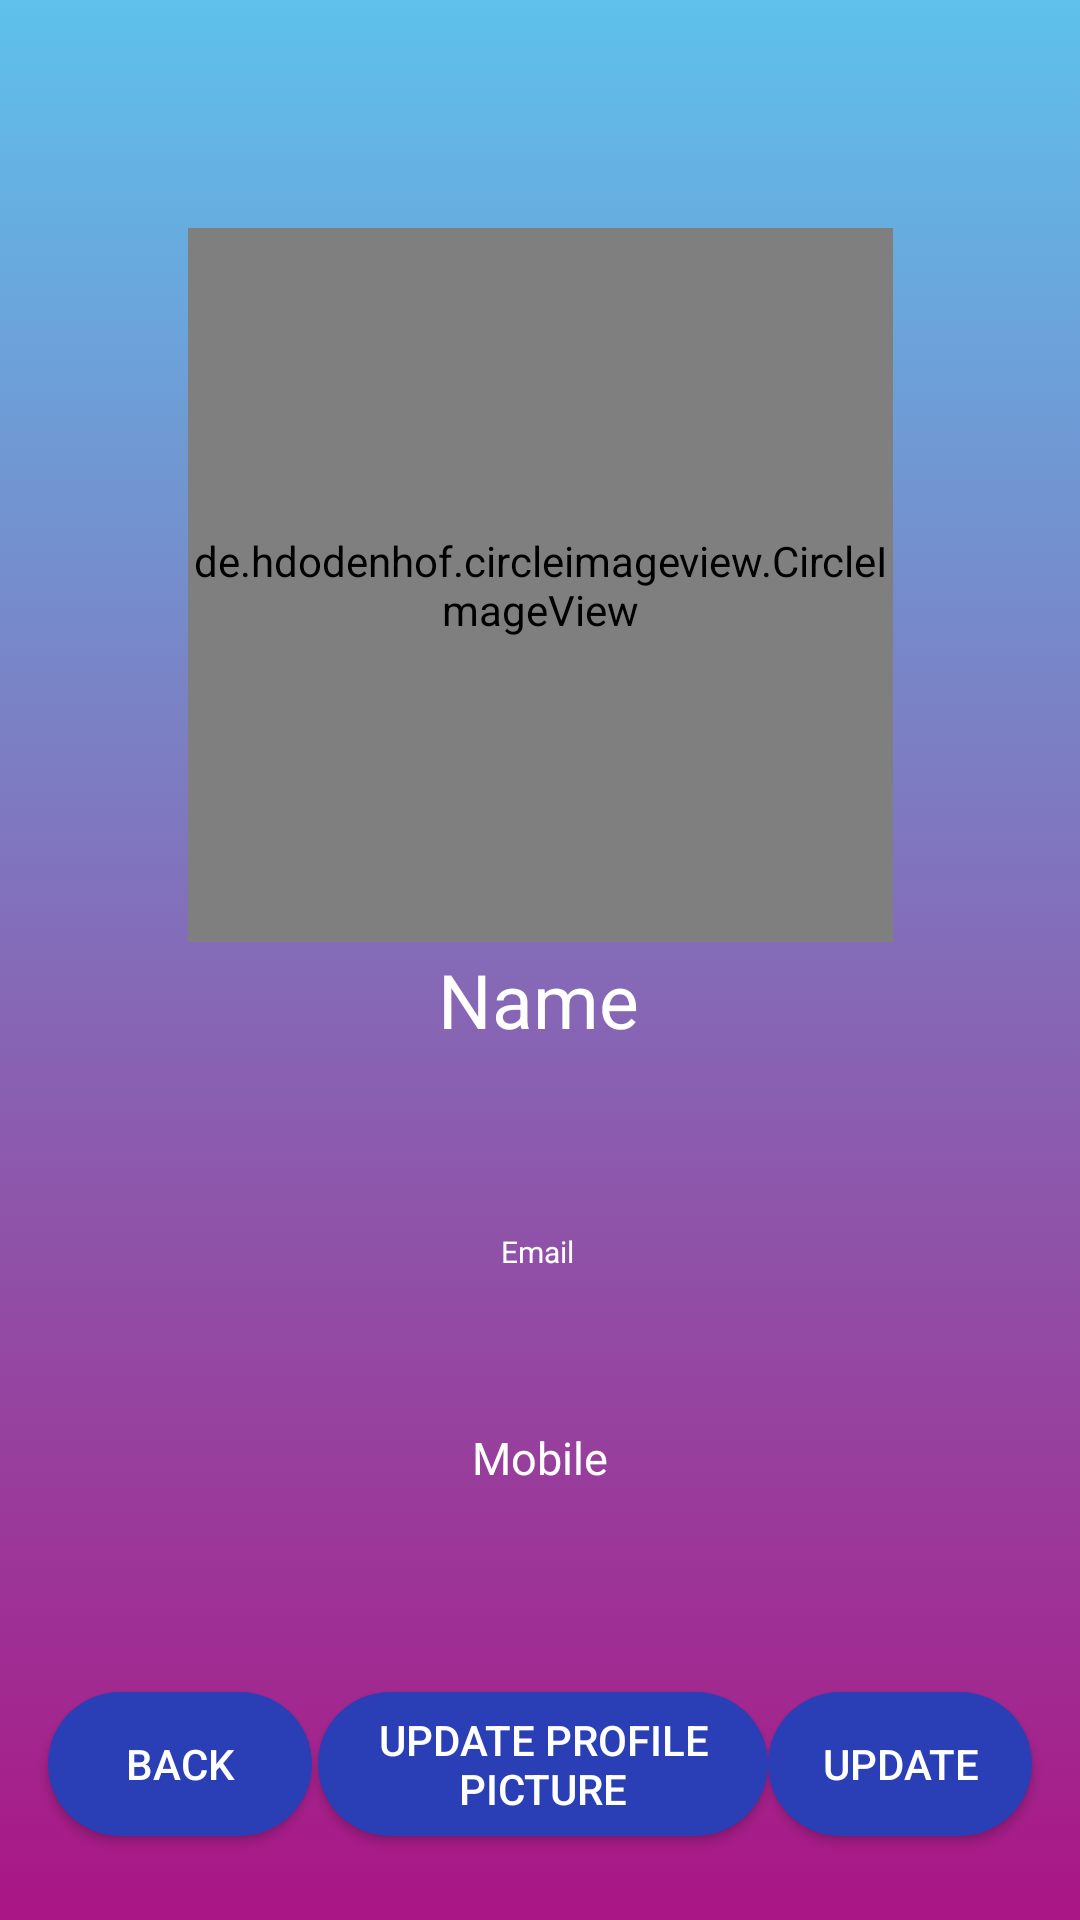

Produce the Android XML layout that renders to this screen, including the resource entries it uses.
<!-- AndroidManifest.xml: application theme AppTheme -->
<!-- res/layout/activity_actual_user_profile.xml -->
<?xml version="1.0" encoding="utf-8"?>
<androidx.constraintlayout.widget.ConstraintLayout xmlns:android="http://schemas.android.com/apk/res/android"
    xmlns:app="http://schemas.android.com/apk/res-auto"
    xmlns:tools="http://schemas.android.com/tools"
    android:id="@+id/profileLayout"
    android:layout_width="match_parent"
    android:layout_height="match_parent"
    android:background="@drawable/my_bg_anim"
    tools:context=".ActualUserProfile">

    <Button
        android:id="@+id/updateDP"
        android:layout_width="150dp"
        android:layout_height="wrap_content"
        android:layout_marginStart="120dp"
        android:layout_marginLeft="120dp"
        android:layout_marginEnd="120dp"
        android:layout_marginRight="120dp"
        android:layout_marginBottom="28dp"
        android:background="@drawable/btn_style"
        android:onClick="updateDP"
        android:text="Update profile picture"
        android:textColor="#fff"
        app:layout_constraintBottom_toBottomOf="parent"
        app:layout_constraintEnd_toEndOf="parent"
        app:layout_constraintHorizontal_bias="0.476"
        app:layout_constraintStart_toStartOf="parent" />

    <de.hdodenhof.circleimageview.CircleImageView
        android:id="@+id/profile_image"
        android:layout_width="235dp"
        android:layout_height="238dp"
        android:layout_marginTop="76dp"
        app:civ_border_color="#FFF"
        app:civ_border_width="1dp"
        app:layout_constraintEnd_toEndOf="parent"
        app:layout_constraintStart_toStartOf="parent"
        app:layout_constraintTop_toTopOf="parent" />

    <TextView
        android:id="@+id/usrname"
        android:layout_width="wrap_content"
        android:layout_height="wrap_content"
        android:layout_marginBottom="290dp"
        android:text="Name"
        android:textColor="#fff"
        android:textSize="25sp"
        app:layout_constraintBottom_toBottomOf="parent"
        app:layout_constraintEnd_toEndOf="parent"
        app:layout_constraintHorizontal_bias="0.498"
        app:layout_constraintStart_toStartOf="parent"
        app:layout_constraintVertical_bias="1.0" />

    <TextView
        android:id="@+id/usrmail"
        android:layout_width="wrap_content"
        android:layout_height="wrap_content"
        android:layout_marginBottom="216dp"
        android:text="Email"
        android:textColor="#fff"
        android:textSize="10sp"
        app:layout_constraintBottom_toBottomOf="parent"
        app:layout_constraintEnd_toEndOf="parent"
        app:layout_constraintHorizontal_bias="0.498"
        app:layout_constraintStart_toStartOf="parent" />

    <TextView
        android:id="@+id/usrmob"
        android:layout_width="wrap_content"
        android:layout_height="wrap_content"
        android:layout_marginBottom="144dp"
        android:text="Mobile"
        android:textColor="#fff"
        android:textSize="15sp"
        app:layout_constraintBottom_toBottomOf="parent"
        app:layout_constraintEnd_toEndOf="parent"
        app:layout_constraintStart_toStartOf="parent" />

    <Button
        android:id="@+id/updatebtn"
        android:layout_width="wrap_content"
        android:layout_height="wrap_content"
        android:layout_marginEnd="16dp"
        android:layout_marginRight="16dp"
        android:layout_marginBottom="28dp"
        android:background="@drawable/btn_style"
        android:onClick="updateProf"
        android:text="Update"
        android:textColor="#fff"
        app:layout_constraintBottom_toBottomOf="parent"
        app:layout_constraintEnd_toEndOf="parent" />

    <Button
        android:id="@+id/go_back_btn"
        android:layout_width="wrap_content"
        android:layout_height="wrap_content"
        android:layout_marginStart="16dp"
        android:layout_marginLeft="16dp"
        android:layout_marginBottom="28dp"
        android:background="@drawable/btn_style"
        android:onClick="GoPrevAct"
        android:text="Back"
        android:textColor="#fff"
        app:layout_constraintBottom_toBottomOf="parent"
        app:layout_constraintStart_toStartOf="parent" />

</androidx.constraintlayout.widget.ConstraintLayout>
<!-- resources referenced by this layout -->
<resources>
  <!-- drawable btn_style (drawable) -->
  <?xml version="1.0" encoding="utf-8"?>
  <shape xmlns:android="http://schemas.android.com/apk/res/android">
      <corners
      android:radius="50dp"/>
      <solid
          android:color="#2A3EB6"/>
  
  </shape>
  <!-- drawable my_bg_anim (drawable) -->
  <?xml version="1.0" encoding="utf-8"?>
  <animation-list xmlns:android="http://schemas.android.com/apk/res/android">
  
      <item
          android:drawable="@drawable/layer3"
          android:duration="4500"/>
      <item
          android:drawable="@drawable/layer2"
          android:duration="4500"/>
      <item
          android:drawable="@drawable/layer1"
          android:duration="4500"/>
  </animation-list>
  <style name="AppTheme" parent="Theme.AppCompat.Light.NoActionBar">
          
          <item name="colorPrimary">@color/colorPrimary</item>
          <item name="colorPrimaryDark">@color/colorPrimaryDark</item>
          <item name="colorAccent">@color/colorAccent</item>
      </style>
  <!-- drawable layer3 (drawable) -->
  <?xml version="1.0" encoding="utf-8"?>
  <shape xmlns:android="http://schemas.android.com/apk/res/android">
  
      <gradient
          android:startColor="#5EC1EC"
          android:endColor="#AA1584"
          android:angle="270"/>
  </shape>
  <!-- drawable layer2 (drawable) -->
  <?xml version="1.0" encoding="utf-8"?>
  <shape xmlns:android="http://schemas.android.com/apk/res/android">
  
      <gradient
          android:startColor="#5EC1EC"
          android:endColor="#511380"
          android:angle="270"/>
  </shape>
  <!-- drawable layer1 (drawable) -->
  <?xml version="1.0" encoding="utf-8"?>
  <shape xmlns:android="http://schemas.android.com/apk/res/android">
  
      <gradient
          android:startColor="#5EC1EC"
          android:endColor="#10991B"
          android:angle="270"/>
  </shape>
  <color name="colorPrimary">#008577</color>
  <color name="colorPrimaryDark">#FF5EC1EC</color>
  <color name="colorAccent">#D81B60</color>
</resources>
